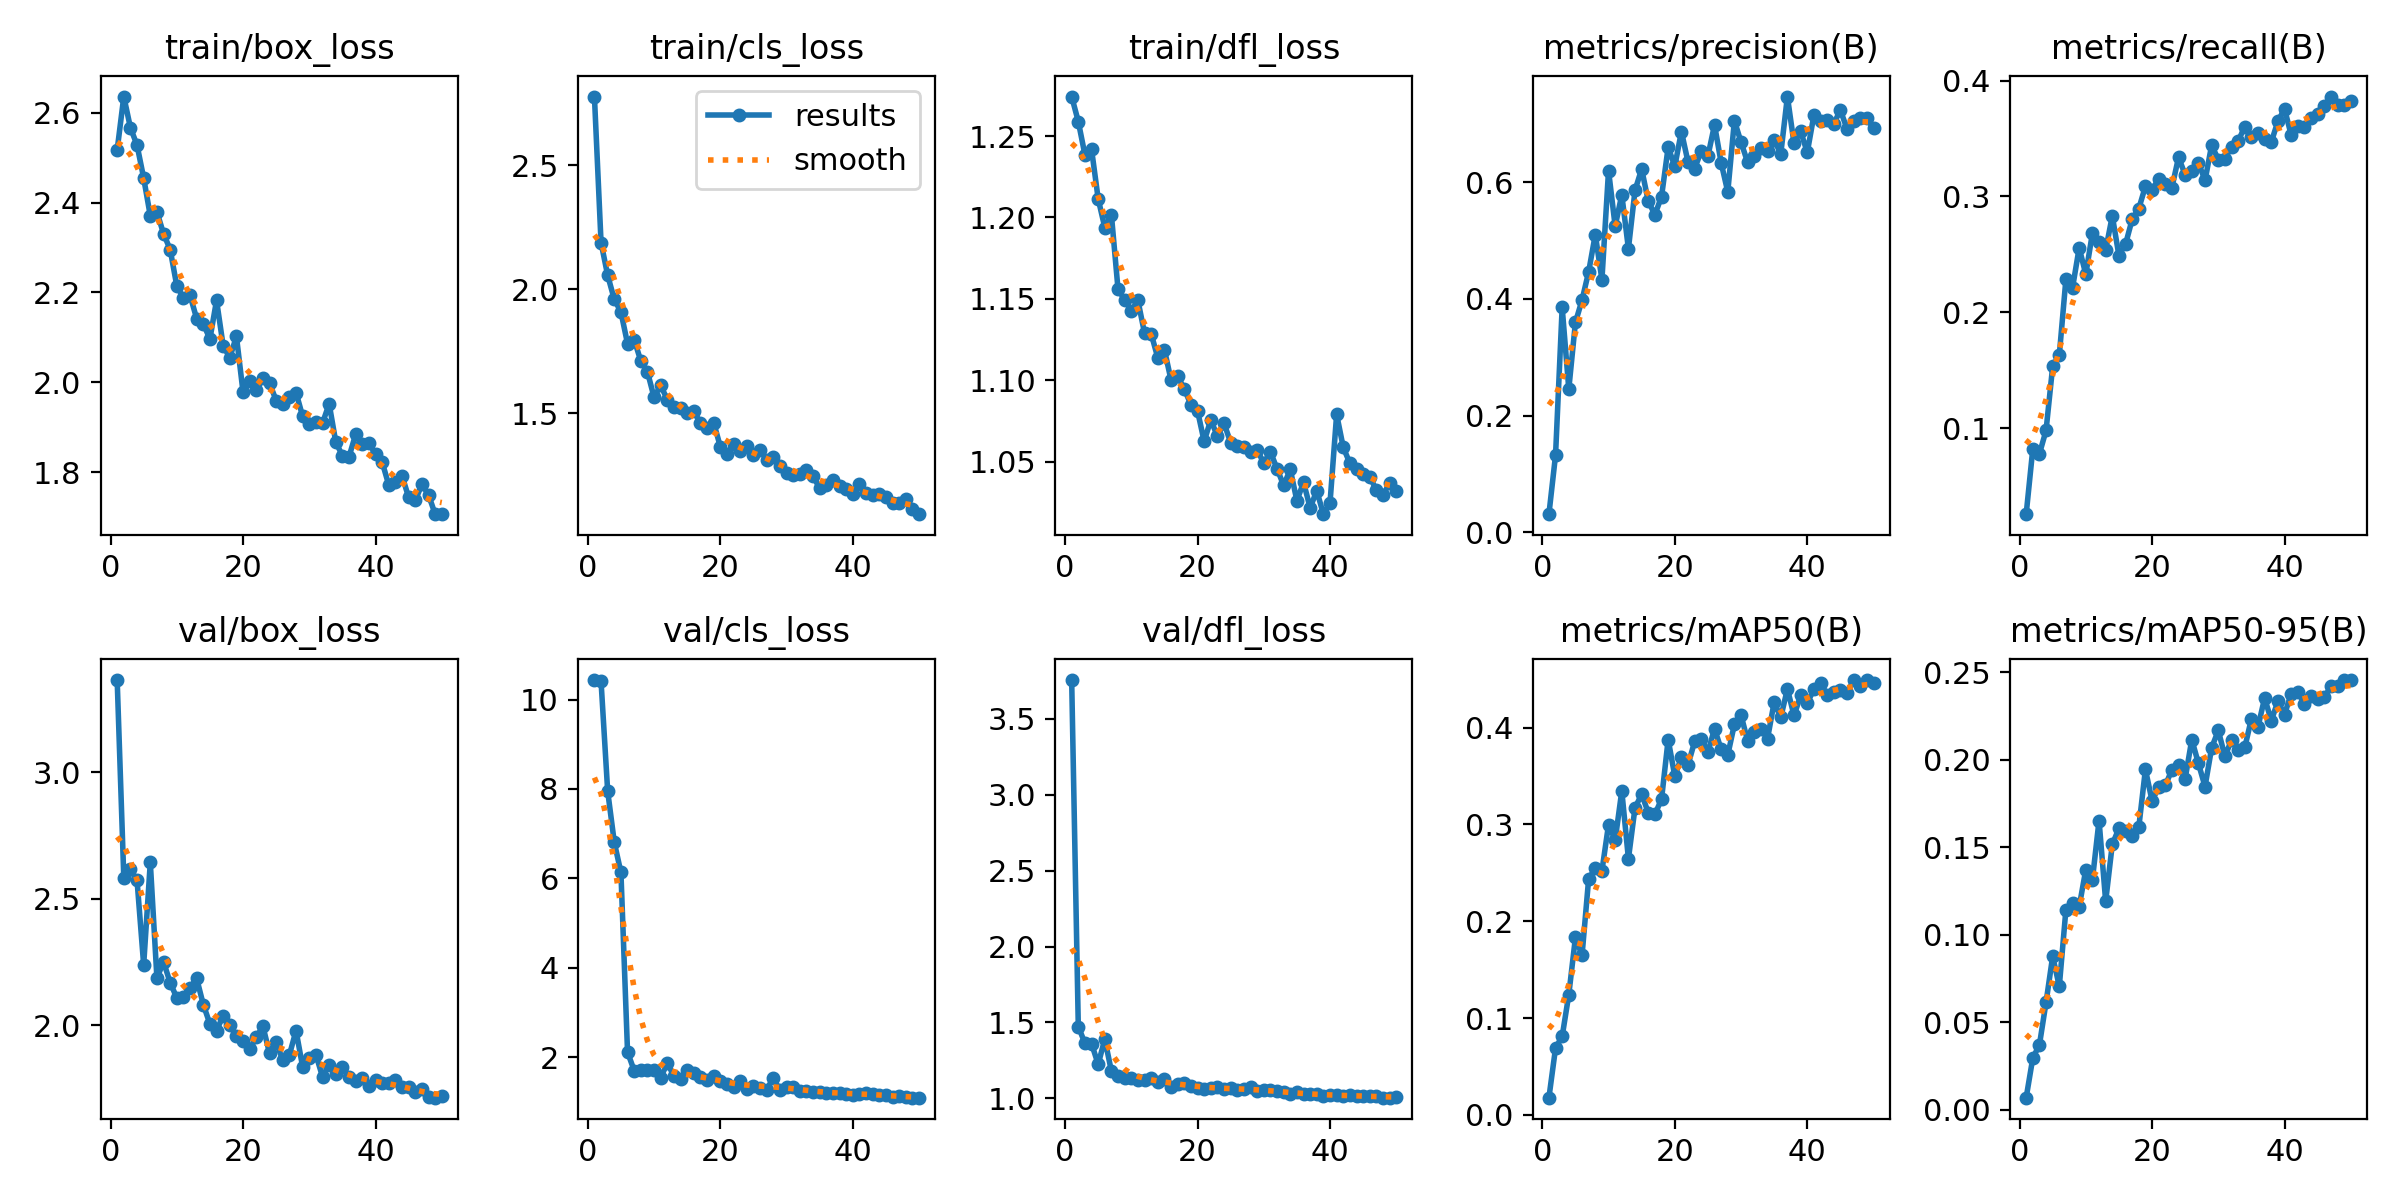

The data file committed next to this chart (first rows):
epoch, time, train/box_loss, train/cls_loss, train/dfl_loss, metrics/precision(B), metrics/recall(B), metrics/mAP50(B), metrics/mAP50-95(B), val/box_loss, val/cls_loss, val/dfl_loss, lr/pg0, lr/pg1, lr/pg2
1, 34.24, 2.517, 2.776, 1.274, 0.03116, 0.02568, 0.01773, 0.00695, 3.365, 10.44, 3.756, 0.07043, 0.003286, 0.003286
2, 88.27, 2.636, 2.188, 1.259, 0.1324, 0.082, 0.06902, 0.02962, 2.584, 10.41, 1.473, 0.0403, 0.006488, 0.006488
3, 144.5, 2.567, 2.056, 1.238, 0.3853, 0.07778, 0.08097, 0.03709, 2.616, 7.951, 1.364, 0.01003, 0.009558, 0.009558
4, 180.2, 2.528, 1.959, 1.242, 0.2455, 0.09795, 0.1241, 0.06143, 2.573, 6.804, 1.361, 0.009406, 0.009406, 0.009406
5, 205.5, 2.455, 1.909, 1.211, 0.3596, 0.1532, 0.1832, 0.08772, 2.238, 6.133, 1.224, 0.009208, 0.009208, 0.009208
6, 228.3, 2.371, 1.781, 1.194, 0.398, 0.1631, 0.1649, 0.07058, 2.644, 2.113, 1.391, 0.00901, 0.00901, 0.00901
7, 249.8, 2.379, 1.797, 1.202, 0.4465, 0.2287, 0.244, 0.1144, 2.187, 1.699, 1.178, 0.008812, 0.008812, 0.008812
8, 275.2, 2.331, 1.711, 1.156, 0.5102, 0.2212, 0.2545, 0.1182, 2.25, 1.708, 1.15, 0.008614, 0.008614, 0.008614
9, 298.1, 2.296, 1.668, 1.15, 0.4329, 0.2556, 0.2519, 0.116, 2.168, 1.704, 1.136, 0.008416, 0.008416, 0.008416
10, 320.1, 2.215, 1.565, 1.143, 0.6199, 0.2328, 0.2998, 0.1373, 2.108, 1.712, 1.137, 0.008218, 0.008218, 0.008218
11, 341.7, 2.188, 1.613, 1.149, 0.5245, 0.2684, 0.2838, 0.1316, 2.11, 1.54, 1.122, 0.00802, 0.00802, 0.00802
12, 365.6, 2.194, 1.556, 1.129, 0.5783, 0.2608, 0.3346, 0.1653, 2.149, 1.866, 1.121, 0.007822, 0.007822, 0.007822
13, 389.3, 2.142, 1.525, 1.129, 0.4859, 0.2538, 0.2645, 0.1192, 2.185, 1.577, 1.134, 0.007624, 0.007624, 0.007624
14, 411.3, 2.13, 1.524, 1.114, 0.5862, 0.2832, 0.3173, 0.1517, 2.082, 1.517, 1.106, 0.007426, 0.007426, 0.007426
15, 432, 2.097, 1.501, 1.119, 0.6224, 0.249, 0.331, 0.1608, 2.005, 1.715, 1.129, 0.007228, 0.007228, 0.007228
16, 454.9, 2.183, 1.51, 1.1, 0.5671, 0.2588, 0.3121, 0.1591, 1.978, 1.64, 1.076, 0.00703, 0.00703, 0.00703
17, 480.4, 2.081, 1.461, 1.103, 0.5444, 0.2802, 0.3105, 0.1565, 2.038, 1.556, 1.093, 0.006832, 0.006832, 0.006832
18, 503.3, 2.055, 1.441, 1.095, 0.5752, 0.2895, 0.3261, 0.1615, 2.001, 1.495, 1.104, 0.006634, 0.006634, 0.006634
19, 526.1, 2.103, 1.463, 1.085, 0.6599, 0.3088, 0.3877, 0.1945, 1.956, 1.572, 1.083, 0.006436, 0.006436, 0.006436
20, 549.1, 1.978, 1.366, 1.081, 0.6271, 0.3058, 0.3498, 0.1766, 1.937, 1.462, 1.068, 0.006238, 0.006238, 0.006238
21, 571.4, 2.003, 1.338, 1.063, 0.6867, 0.3151, 0.3693, 0.1842, 1.904, 1.403, 1.061, 0.00604, 0.00604, 0.00604
22, 594.8, 1.982, 1.375, 1.076, 0.6343, 0.3107, 0.3616, 0.1854, 1.952, 1.331, 1.067, 0.005842, 0.005842, 0.005842
23, 619.1, 2.009, 1.348, 1.066, 0.623, 0.3077, 0.3857, 0.1943, 1.996, 1.457, 1.073, 0.005644, 0.005644, 0.005644
24, 643.9, 1.999, 1.37, 1.074, 0.6539, 0.3338, 0.3884, 0.1973, 1.889, 1.299, 1.063, 0.005446, 0.005446, 0.005446
25, 667.2, 1.96, 1.332, 1.062, 0.6446, 0.3187, 0.3745, 0.1892, 1.933, 1.358, 1.069, 0.005248, 0.005248, 0.005248
26, 686.6, 1.952, 1.354, 1.059, 0.6982, 0.3219, 0.3988, 0.2116, 1.861, 1.305, 1.055, 0.00505, 0.00505, 0.00505
27, 708.4, 1.966, 1.314, 1.059, 0.633, 0.3292, 0.3775, 0.198, 1.882, 1.272, 1.059, 0.004852, 0.004852, 0.004852
28, 731, 1.977, 1.324, 1.056, 0.5832, 0.3138, 0.3717, 0.1847, 1.979, 1.536, 1.074, 0.004654, 0.004654, 0.004654
29, 753.6, 1.924, 1.289, 1.057, 0.7053, 0.3443, 0.4035, 0.2069, 1.835, 1.257, 1.049, 0.004456, 0.004456, 0.004456
30, 776.5, 1.907, 1.259, 1.049, 0.6684, 0.3319, 0.4129, 0.2168, 1.868, 1.339, 1.058, 0.004258, 0.004258, 0.004258
31, 798.2, 1.912, 1.254, 1.056, 0.6339, 0.3328, 0.3863, 0.202, 1.883, 1.324, 1.054, 0.00406, 0.00406, 0.00406
32, 821.5, 1.909, 1.256, 1.046, 0.6449, 0.3426, 0.3951, 0.2113, 1.796, 1.253, 1.048, 0.003862, 0.003862, 0.003862
33, 846.1, 1.952, 1.273, 1.035, 0.659, 0.3478, 0.3989, 0.2054, 1.844, 1.237, 1.04, 0.003664, 0.003664, 0.003664
34, 865.6, 1.867, 1.246, 1.045, 0.653, 0.3603, 0.3886, 0.2071, 1.807, 1.216, 1.03, 0.003466, 0.003466, 0.003466
35, 888.8, 1.837, 1.2, 1.026, 0.6722, 0.3513, 0.4262, 0.2235, 1.836, 1.23, 1.04, 0.003268, 0.003268, 0.003268
36, 910.8, 1.834, 1.211, 1.037, 0.6485, 0.3552, 0.4106, 0.2189, 1.796, 1.196, 1.029, 0.00307, 0.00307, 0.00307
37, 932.5, 1.885, 1.233, 1.022, 0.7466, 0.3499, 0.4399, 0.2354, 1.778, 1.209, 1.03, 0.002872, 0.002872, 0.002872
38, 954.9, 1.862, 1.207, 1.032, 0.6662, 0.3469, 0.4125, 0.2224, 1.792, 1.197, 1.032, 0.002674, 0.002674, 0.002674
39, 977.4, 1.865, 1.195, 1.018, 0.6871, 0.3649, 0.4332, 0.2334, 1.76, 1.175, 1.013, 0.002476, 0.002476, 0.002476
40, 998.3, 1.84, 1.176, 1.025, 0.6509, 0.3757, 0.4253, 0.2259, 1.783, 1.156, 1.021, 0.002278, 0.002278, 0.002278
41, 1018, 1.823, 1.214, 1.079, 0.7146, 0.3532, 0.4397, 0.2378, 1.77, 1.178, 1.023, 0.00208, 0.00208, 0.00208
42, 1036, 1.772, 1.18, 1.059, 0.7049, 0.3607, 0.4465, 0.2389, 1.772, 1.2, 1.019, 0.001882, 0.001882, 0.001882
43, 1054, 1.778, 1.17, 1.049, 0.7066, 0.36, 0.4336, 0.232, 1.783, 1.18, 1.02, 0.001684, 0.001684, 0.001684
44, 1071, 1.792, 1.176, 1.045, 0.7003, 0.3679, 0.4372, 0.2363, 1.756, 1.161, 1.016, 0.001486, 0.001486, 0.001486
45, 1089, 1.744, 1.164, 1.043, 0.7232, 0.371, 0.4388, 0.2345, 1.755, 1.145, 1.018, 0.001288, 0.001288, 0.001288
46, 1106, 1.737, 1.139, 1.041, 0.6913, 0.3783, 0.4361, 0.2357, 1.735, 1.115, 1.013, 0.00109, 0.00109, 0.00109
47, 1124, 1.773, 1.138, 1.032, 0.705, 0.3863, 0.4489, 0.2419, 1.749, 1.123, 1.017, 0.000892, 0.000892, 0.000892
48, 1141, 1.75, 1.153, 1.03, 0.7092, 0.3791, 0.4425, 0.2421, 1.715, 1.1, 1.005, 0.000694, 0.000694, 0.000694
49, 1158, 1.707, 1.117, 1.037, 0.7093, 0.3792, 0.4491, 0.2454, 1.713, 1.093, 1.005, 0.000496, 0.000496, 0.000496
50, 1176, 1.708, 1.094, 1.032, 0.692, 0.3829, 0.446, 0.2456, 1.719, 1.097, 1.008, 0.000298, 0.000298, 0.000298
